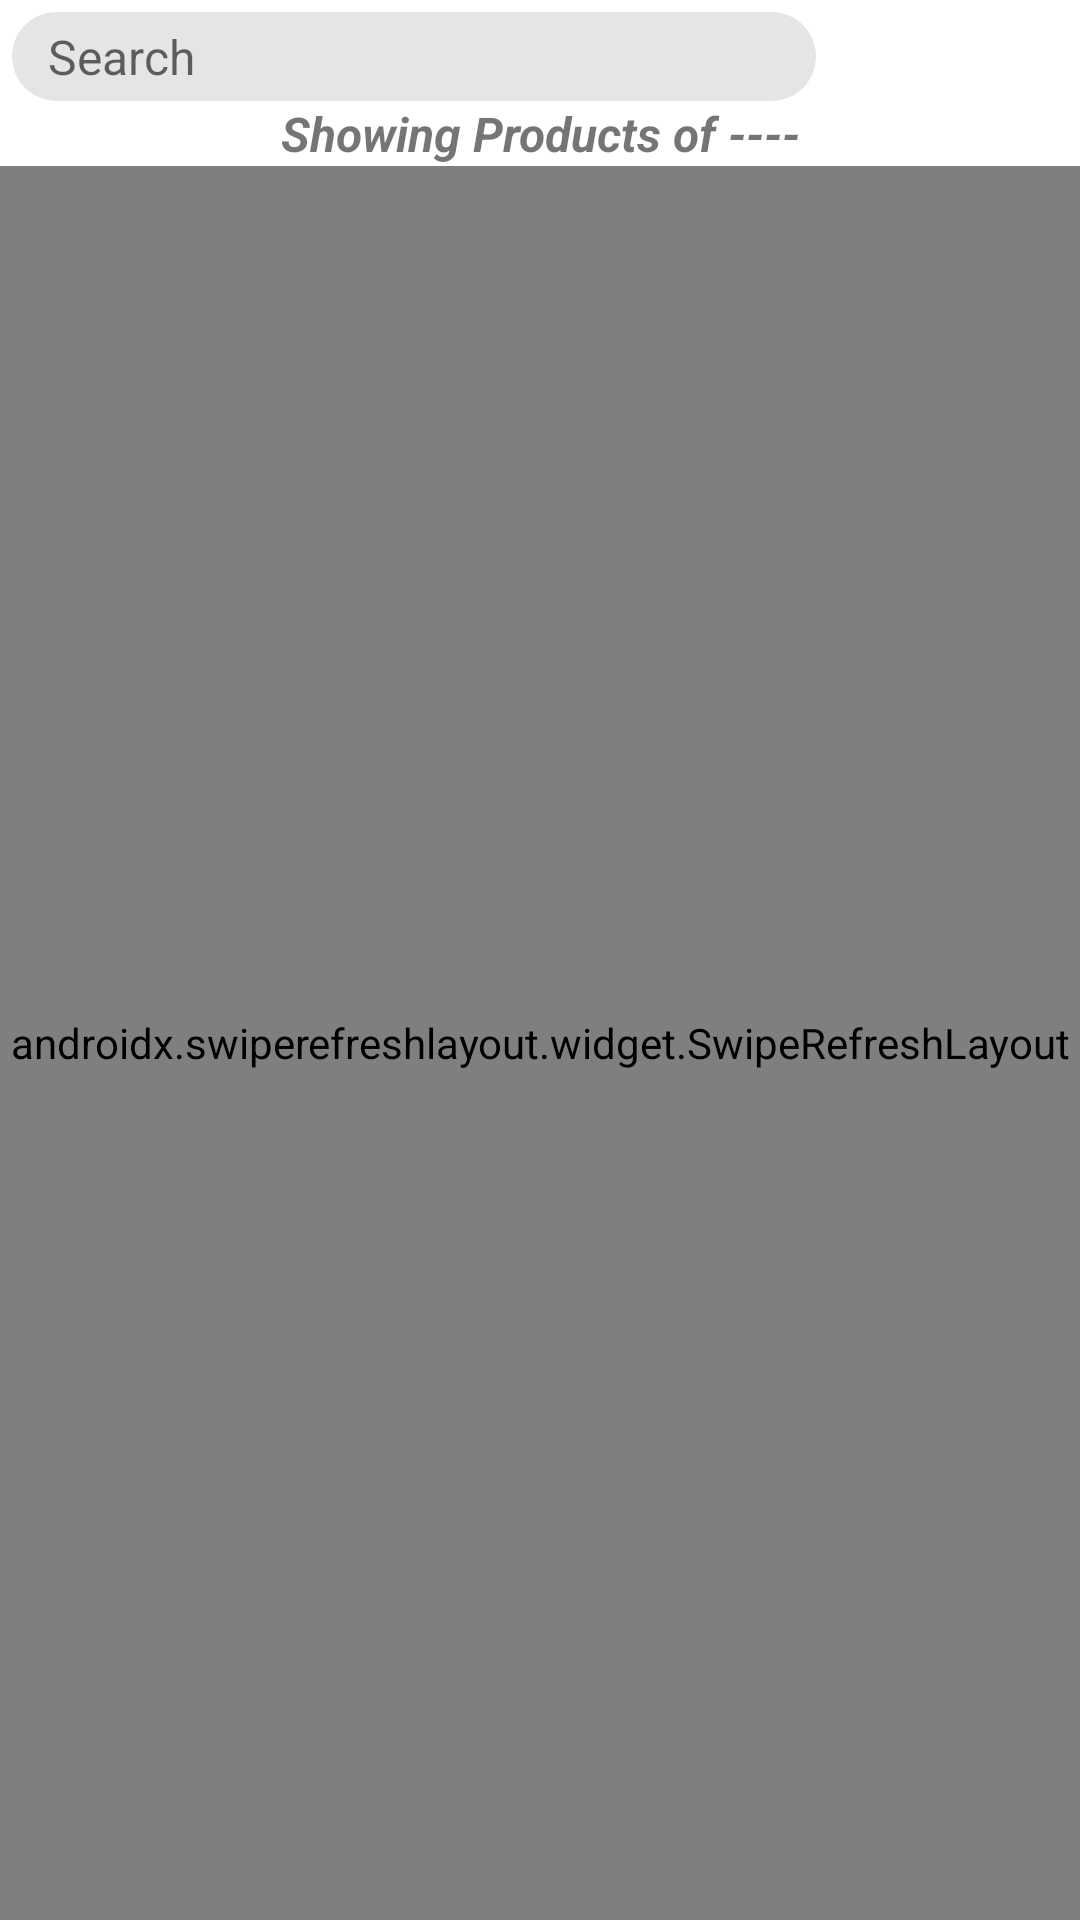

Produce the Android XML layout that renders to this screen, including the resource entries it uses.
<!-- AndroidManifest.xml: application theme Theme.MyApplication -->
<!-- res/layout/activity_product_per_category_user.xml -->
<?xml version="1.0" encoding="utf-8"?>
<RelativeLayout xmlns:android="http://schemas.android.com/apk/res/android"
    xmlns:app="http://schemas.android.com/apk/res-auto"
    xmlns:tools="http://schemas.android.com/tools"
    android:layout_width="match_parent"
    android:layout_height="match_parent"
    tools:context=".Activities.act_Product_per_Category_User">

    <androidx.constraintlayout.widget.ConstraintLayout
        android:id="@+id/ppcu_Search_Bar_Container"
        android:layout_width="match_parent"
        android:layout_height="wrap_content"
        android:layout_alignParentStart="true"
        android:layout_alignParentTop="true"
        android:layout_alignParentEnd="true"
        android:layout_marginStart="0dp"
        android:layout_marginTop="4dp"
        android:layout_marginEnd="0dp">

        <EditText
            android:id="@+id/ppcu_txtin_Search_Term"
            android:layout_width="0dp"
            android:layout_height="wrap_content"
            android:layout_marginStart="4dp"
            android:background="@drawable/edittext_button_style_rounded"
            android:ems="10"
            android:hint="Search"
            android:inputType="textPersonName"
            android:textSize="16sp"
            app:layout_constraintBottom_toBottomOf="@+id/ppcu_Search_Bar_Container"
            app:layout_constraintEnd_toStartOf="@+id/ppcu_img_Search"
            app:layout_constraintStart_toStartOf="@+id/ppcu_Search_Bar_Container"
            app:layout_constraintTop_toTopOf="parent" />

        <ImageView
            android:id="@+id/ppcu_img_Cart"
            android:layout_width="40dp"
            android:layout_height="0dp"
            android:layout_marginEnd="4dp"
            android:src="@drawable/ic_baseline_shopping_cart_24"
            app:layout_constraintBottom_toBottomOf="@+id/ppcu_Search_Bar_Container"
            app:layout_constraintEnd_toEndOf="@+id/ppcu_Search_Bar_Container"
            app:layout_constraintTop_toTopOf="@+id/ppcu_Search_Bar_Container"
            app:tint="?attr/colorPrimary" />

        <ImageView
            android:id="@+id/ppcu_img_Search"
            android:layout_width="40dp"
            android:layout_height="0dp"
            android:layout_marginEnd="4dp"
            android:src="@drawable/ic_baseline_search_24"
            app:layout_constraintBottom_toBottomOf="@+id/ppcu_Search_Bar_Container"
            app:layout_constraintEnd_toStartOf="@+id/ppcu_img_Cart"
            app:layout_constraintTop_toTopOf="@+id/ppcu_Search_Bar_Container"
            app:tint="?attr/colorPrimary" />
    </androidx.constraintlayout.widget.ConstraintLayout>

    <TextView
        android:id="@+id/ppcu_txt_Show_Title"
        android:layout_width="0dp"
        android:layout_height="wrap_content"
        android:layout_below="@+id/ppcu_Search_Bar_Container"
        android:layout_alignParentStart="true"
        android:layout_alignParentEnd="true"
        android:layout_marginStart="8dp"
        android:layout_marginTop="0dp"
        android:layout_marginEnd="8dp"
        android:text="Showing Products of ----"
        android:textAlignment="center"
        android:textSize="16sp"
        android:textStyle="bold|italic" />

    <androidx.swiperefreshlayout.widget.SwipeRefreshLayout
        android:id="@+id/ppcu_Swiper_Layout"
        android:layout_width="0dp"
        android:layout_height="0dp"
        android:layout_below="@+id/ppcu_txt_Show_Title"
        android:layout_alignParentStart="true"
        android:layout_alignParentEnd="true"
        android:layout_alignParentBottom="true"
        android:layout_marginStart="0dp"
        android:layout_marginTop="0dp"
        android:layout_marginEnd="0dp"
        android:layout_marginBottom="0dp">

        <androidx.recyclerview.widget.RecyclerView
            android:id="@+id/ppcu_recycler_view"
            android:layout_width="match_parent"
            android:layout_height="match_parent" />
    </androidx.swiperefreshlayout.widget.SwipeRefreshLayout>
</RelativeLayout>
<!-- resources referenced by this layout -->
<resources>
  <!-- drawable edittext_button_style_rounded (drawable-v24) -->
  <?xml version="1.0" encoding="utf-8"?>
  <shape xmlns:android="http://schemas.android.com/apk/res/android">
  
      <solid android:color="?attr/editTextBackground" />
      <padding android:top="4dp"
          android:bottom="4dp"
          android:right="12dp"
          android:left="12dp" />
      <corners android:radius="32dp" />
  
  </shape>
  <style name="Theme.MyApplication" parent="Theme.MaterialComponents.Light.NoActionBar">
          
          <item name="colorPrimary">@color/brown_500</item>
          <item name="colorPrimaryVariant">@color/brown_700</item>
          <item name="colorOnPrimary">@color/white</item>
          
          <item name="colorSecondary">@color/green_200</item>
          <item name="colorSecondaryVariant">@color/grey_100</item>
          <item name="colorOnSecondary">@color/black</item>
  
          <item name="editTextBackground">@color/grey_Light</item>
          
          <item name="android:statusBarColor" tools:targetApi="l">?attr/colorPrimaryVariant</item>
          
  
  
  
      </style>
  <color name="brown_500">#FF933343</color>
  <color name="brown_700">#FF62222C</color>
  <color name="white">#FFFFFFFF</color>
  <color name="green_200">#FFE9E4E8</color>
  <color name="grey_100">#FFEEEEEE</color>
  <color name="black">#FF000000</color>
  <color name="grey_Light">#FFE5E5E5</color>
</resources>
